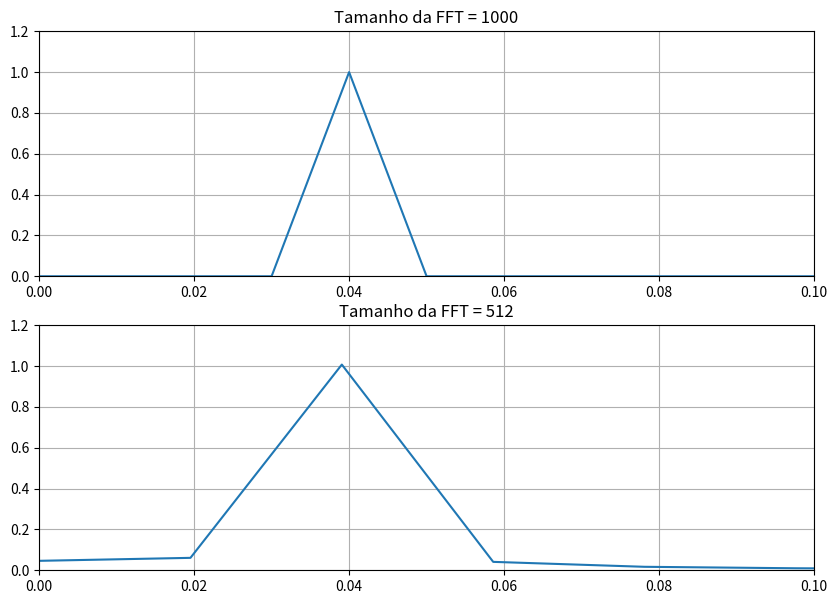
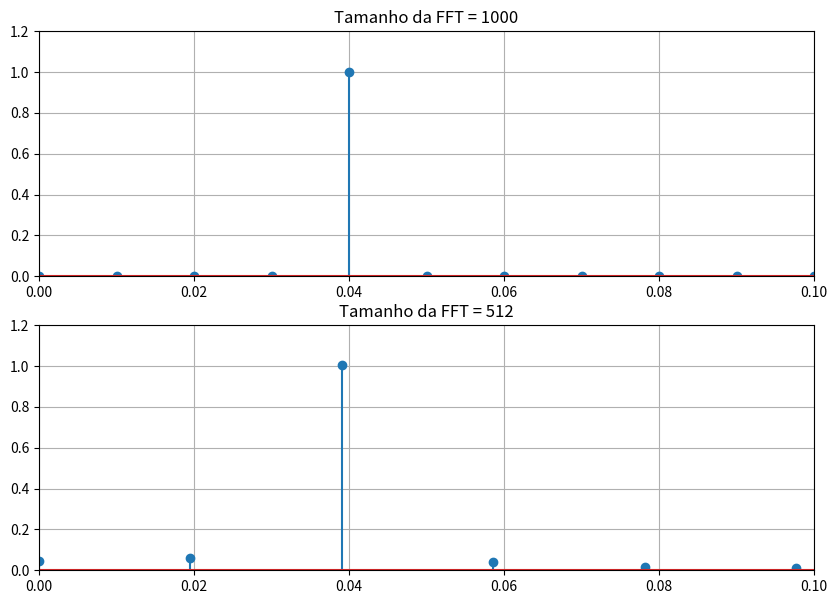

Python code for these plots, in order:
import numpy as np
import matplotlib.pyplot as plt
## Geração do sinal cosenoidal
fsampling = 10                                               #Taxa de amostragem
tf = 200                                                     #Tempo entre amostras
t =  np.arange(0,tf+1/fsampling,1/fsampling)                 #Eixo do tempo
fm = 0.04                                                    #Frequência da senoide
Am = 2                                                       #Amplitude da senoide
m = Am*np.cos(2*np.pi*fm*t)                                  #Sinal senoidal

## Visualizando a amplitude do espectro com um tamanho arbitrário para a FFT
plt.figure(1,[10,7])                                         #instância de figure, de número 1 e tamanho 10x7

lfft = 1000                                                  # Tamanho da FFT
yfft = np.fft.fft(m,lfft)/lfft                               # Cálculo da FFT via função do Matlab
freq1 = np.arange(0,fsampling/2,fsampling/lfft)              # Definição do eixo das frequências unilateral
yfftuni = yfft[0:lfft//2]                                    # Coleta da FFT unilateral


## Visualizando a amplitude do espectro com um tamanho arbitrário para a FFT
lfft2 = 512                                                  # Tamanho da FFT
yfft2 = np.fft.fft(m,lfft2)/lfft2                            # Cálculo da FFT via função do Matlab
freq2 = np.arange(0,fsampling/2,fsampling/lfft2)             # Definição do eixo das frequências unilateral
yfftuni2 = yfft2[0:lfft2//2]                                 # Coleta da FFT unilateral


## Gráficos com a função plt.plot()
plt.figure(1,[10,7])
plt.subplot(211)
plt.plot(freq1,np.abs(yfftuni))                              # Plotagem do espectro unilateral M(f)
plt.grid()
plt.title('Tamanho da FFT = '+str(lfft))
plt.axis([0,0.1,0,1.2])

plt.subplot(212)
plt.plot(freq2,np.abs(yfftuni2))                             # Plotagem do espectro unilateral M(f)
plt.grid()
plt.title('Tamanho da FFT = '+str(lfft2))
plt.axis([0,0.1,0,1.2])



#Gráficos com a função pĺt.stem()
plt.figure(2,[10,7])
plt.subplot(211)
plt.stem(freq1,np.abs(yfftuni))                              # Plotagem do espectro unilateral M(f)
plt.grid()
plt.title('Tamanho da FFT = '+str(lfft))
plt.axis([0,0.1,0,1.2])

plt.subplot(212)
plt.stem(freq2,np.abs(yfftuni2))                             # Plotagem do espectro unilateral M(f)
plt.grid()
plt.title('Tamanho da FFT = '+str(lfft2))
plt.axis([0,0.1,0,1.2])

plt.show() 

